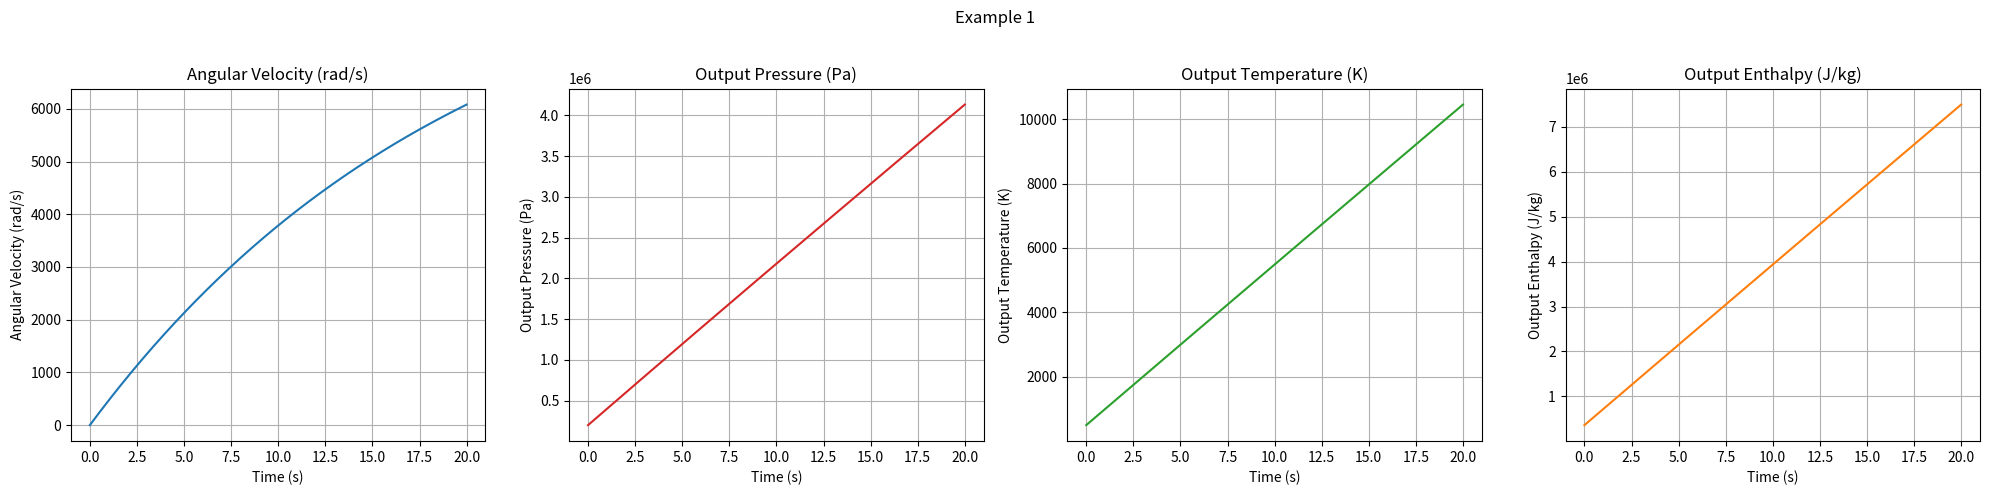
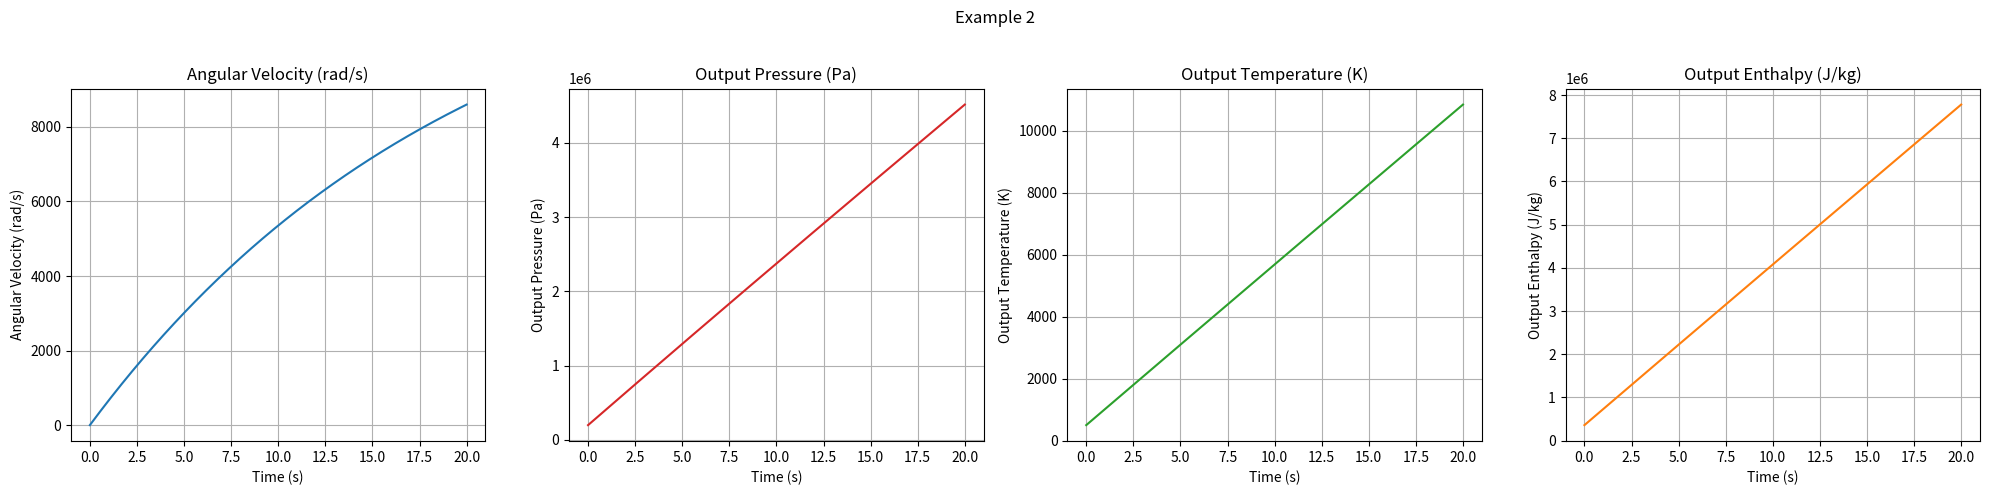
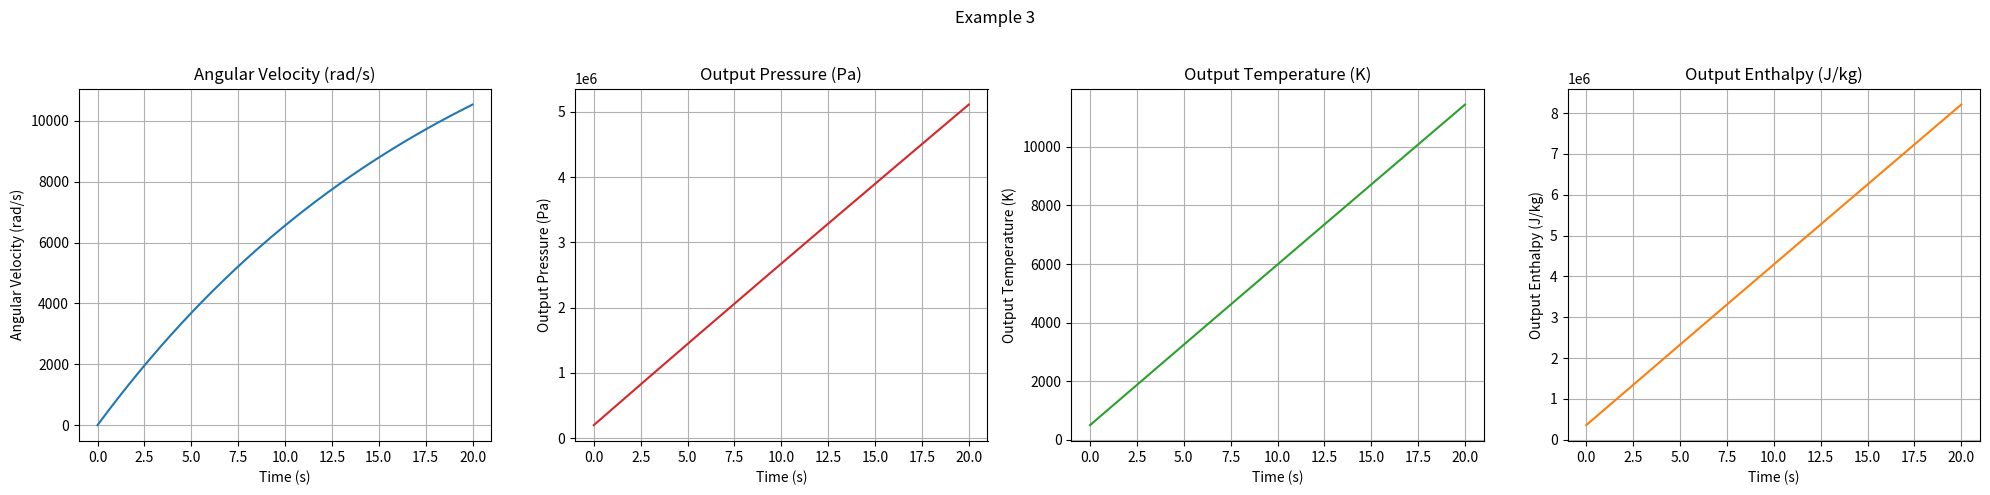
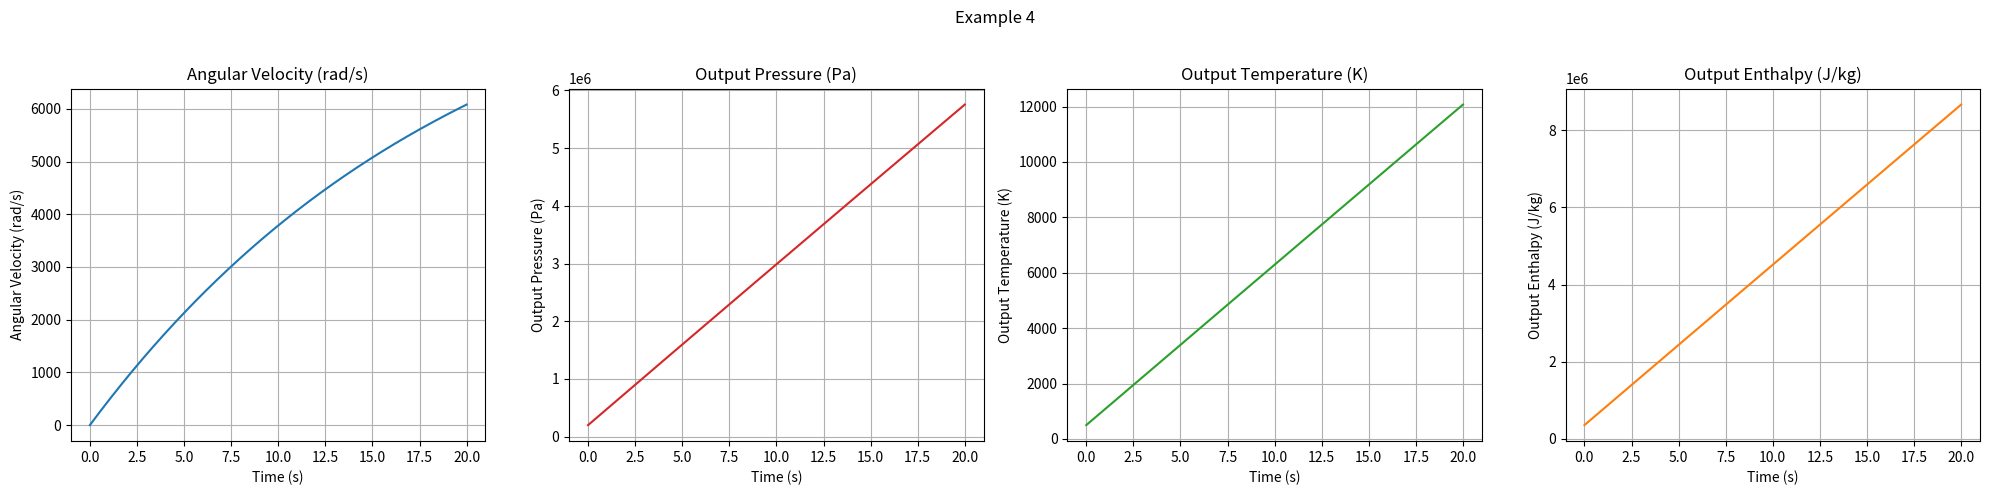
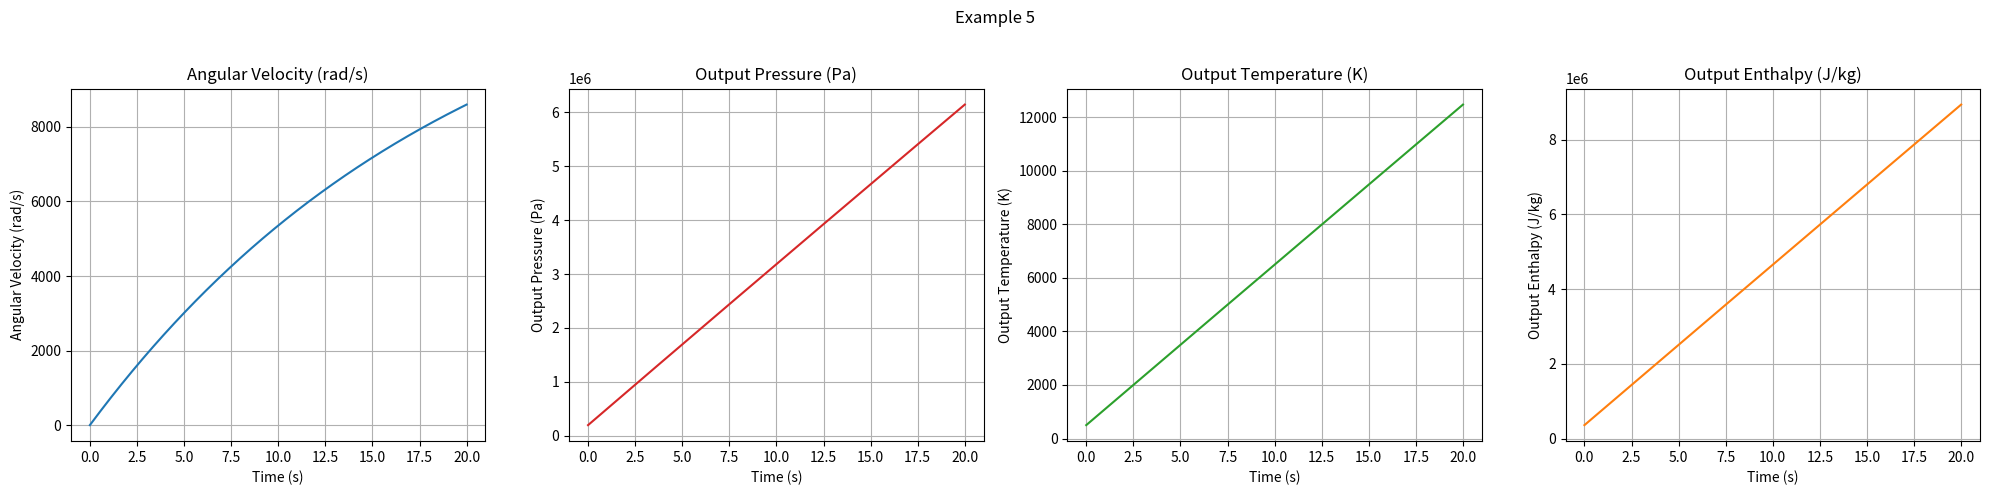

The script that saved these images, in order:
import numpy as np
import matplotlib.pyplot as plt
from scipy.integrate import solve_ivp

# Define system parameters
J = 10  # Moment of inertia (kg*m^2)
D = 0.5  # Damping coefficient (N*m*s)
gamma = 1.4  # Specific heat ratio
R = 287  # Specific gas constant (J/(kg*K))
rho = 1.225  # Air density at sea level (kg/m^3)
V = 50  # Fluid velocity (m/s)
R_turbine = 1  # Turbine radius (m)
A = np.pi * R_turbine ** 2  # Effective surface area (m^2)

# Example parameters
examples = [
    {"mass_flow_rate": 1, "T_in": 500, "P_in": 2e5, "alpha": np.pi / 6},
    {"mass_flow_rate": 1.2, "T_in": 520, "P_in": 2.2e5, "alpha": np.pi / 4},
    {"mass_flow_rate": 1.5, "T_in": 550, "P_in": 2.5e5, "alpha": np.pi / 3},
    {"mass_flow_rate": 1.8, "T_in": 580, "P_in": 2.8e5, "alpha": np.pi / 6},
    {"mass_flow_rate": 2, "T_in": 600, "P_in": 3e5, "alpha": np.pi / 4}
]


def turbine_dynamics(t, y, mass_flow_rate, T_in, P_in, alpha):
    omega = y[0]
    T_out = T_in * (1 - (D * omega) / (mass_flow_rate * R * T_in / (gamma - 1)))
    h_out = R * T_out / (gamma - 1)
    P_out = P_in * (T_out / T_in) ** (gamma / (gamma - 1))
    h_in = R * T_in / (gamma - 1)
    torque = rho * A * V ** 2 * R_turbine * np.sin(alpha)
    d_omega_dt = (torque - D * omega) / J
    return [d_omega_dt, P_out, T_out, h_out]


# Set initial conditions and simulation time
y0 = [0, 2e5, 500, R * 500 / (
            gamma - 1)]  # Initial angular velocity (rad/s), initial pressure (Pa), initial temperature (K), initial enthalpy (J/kg)
t_span = (0, 20)  # Simulation time span (seconds)
t_eval = np.linspace(t_span[0], t_span[1], 500)  # Evaluation times for results

# Solve the differential equations for each example
results = []
for params in examples:
    sol = solve_ivp(turbine_dynamics, t_span, y0, t_eval=t_eval,
                    args=(params['mass_flow_rate'], params['T_in'], params['P_in'], params['alpha']), vectorized=True)
    results.append(sol)

# Plot the results
for i, sol in enumerate(results):
    fig, axs = plt.subplots(1, 4, figsize=(20, 5))
    fig.suptitle(f'Example {i + 1}')
    titles = ['Angular Velocity (rad/s)', 'Output Pressure (Pa)', 'Output Temperature (K)', 'Output Enthalpy (J/kg)']

    ax1 = axs[0]
    ax1.plot(sol.t, sol.y[0], label='Angular Velocity (rad/s)')
    ax1.set_xlabel('Time (s)')
    ax1.set_ylabel('Angular Velocity (rad/s)')
    ax1.set_title(titles[0])
    ax1.grid(True)

    ax2 = axs[1]
    ax2.plot(sol.t, sol.y[1], label='Output Pressure (Pa)', color='tab:red')
    ax2.set_xlabel('Time (s)')
    ax2.set_ylabel('Output Pressure (Pa)')
    ax2.set_title(titles[1])
    ax2.grid(True)

    ax3 = axs[2]
    ax3.plot(sol.t, sol.y[2], label='Output Temperature (K)', color='tab:green')
    ax3.set_xlabel('Time (s)')
    ax3.set_ylabel('Output Temperature (K)')
    ax3.set_title(titles[2])
    ax3.grid(True)

    ax4 = axs[3]
    ax4.plot(sol.t, sol.y[3], label='Output Enthalpy (J/kg)', color='tab:orange')
    ax4.set_xlabel('Time (s)')
    ax4.set_ylabel('Output Enthalpy (J/kg)')
    ax4.set_title(titles[3])
    ax4.grid(True)

    fig.tight_layout(rect=[0, 0, 1, 0.96])
    plt.show()
